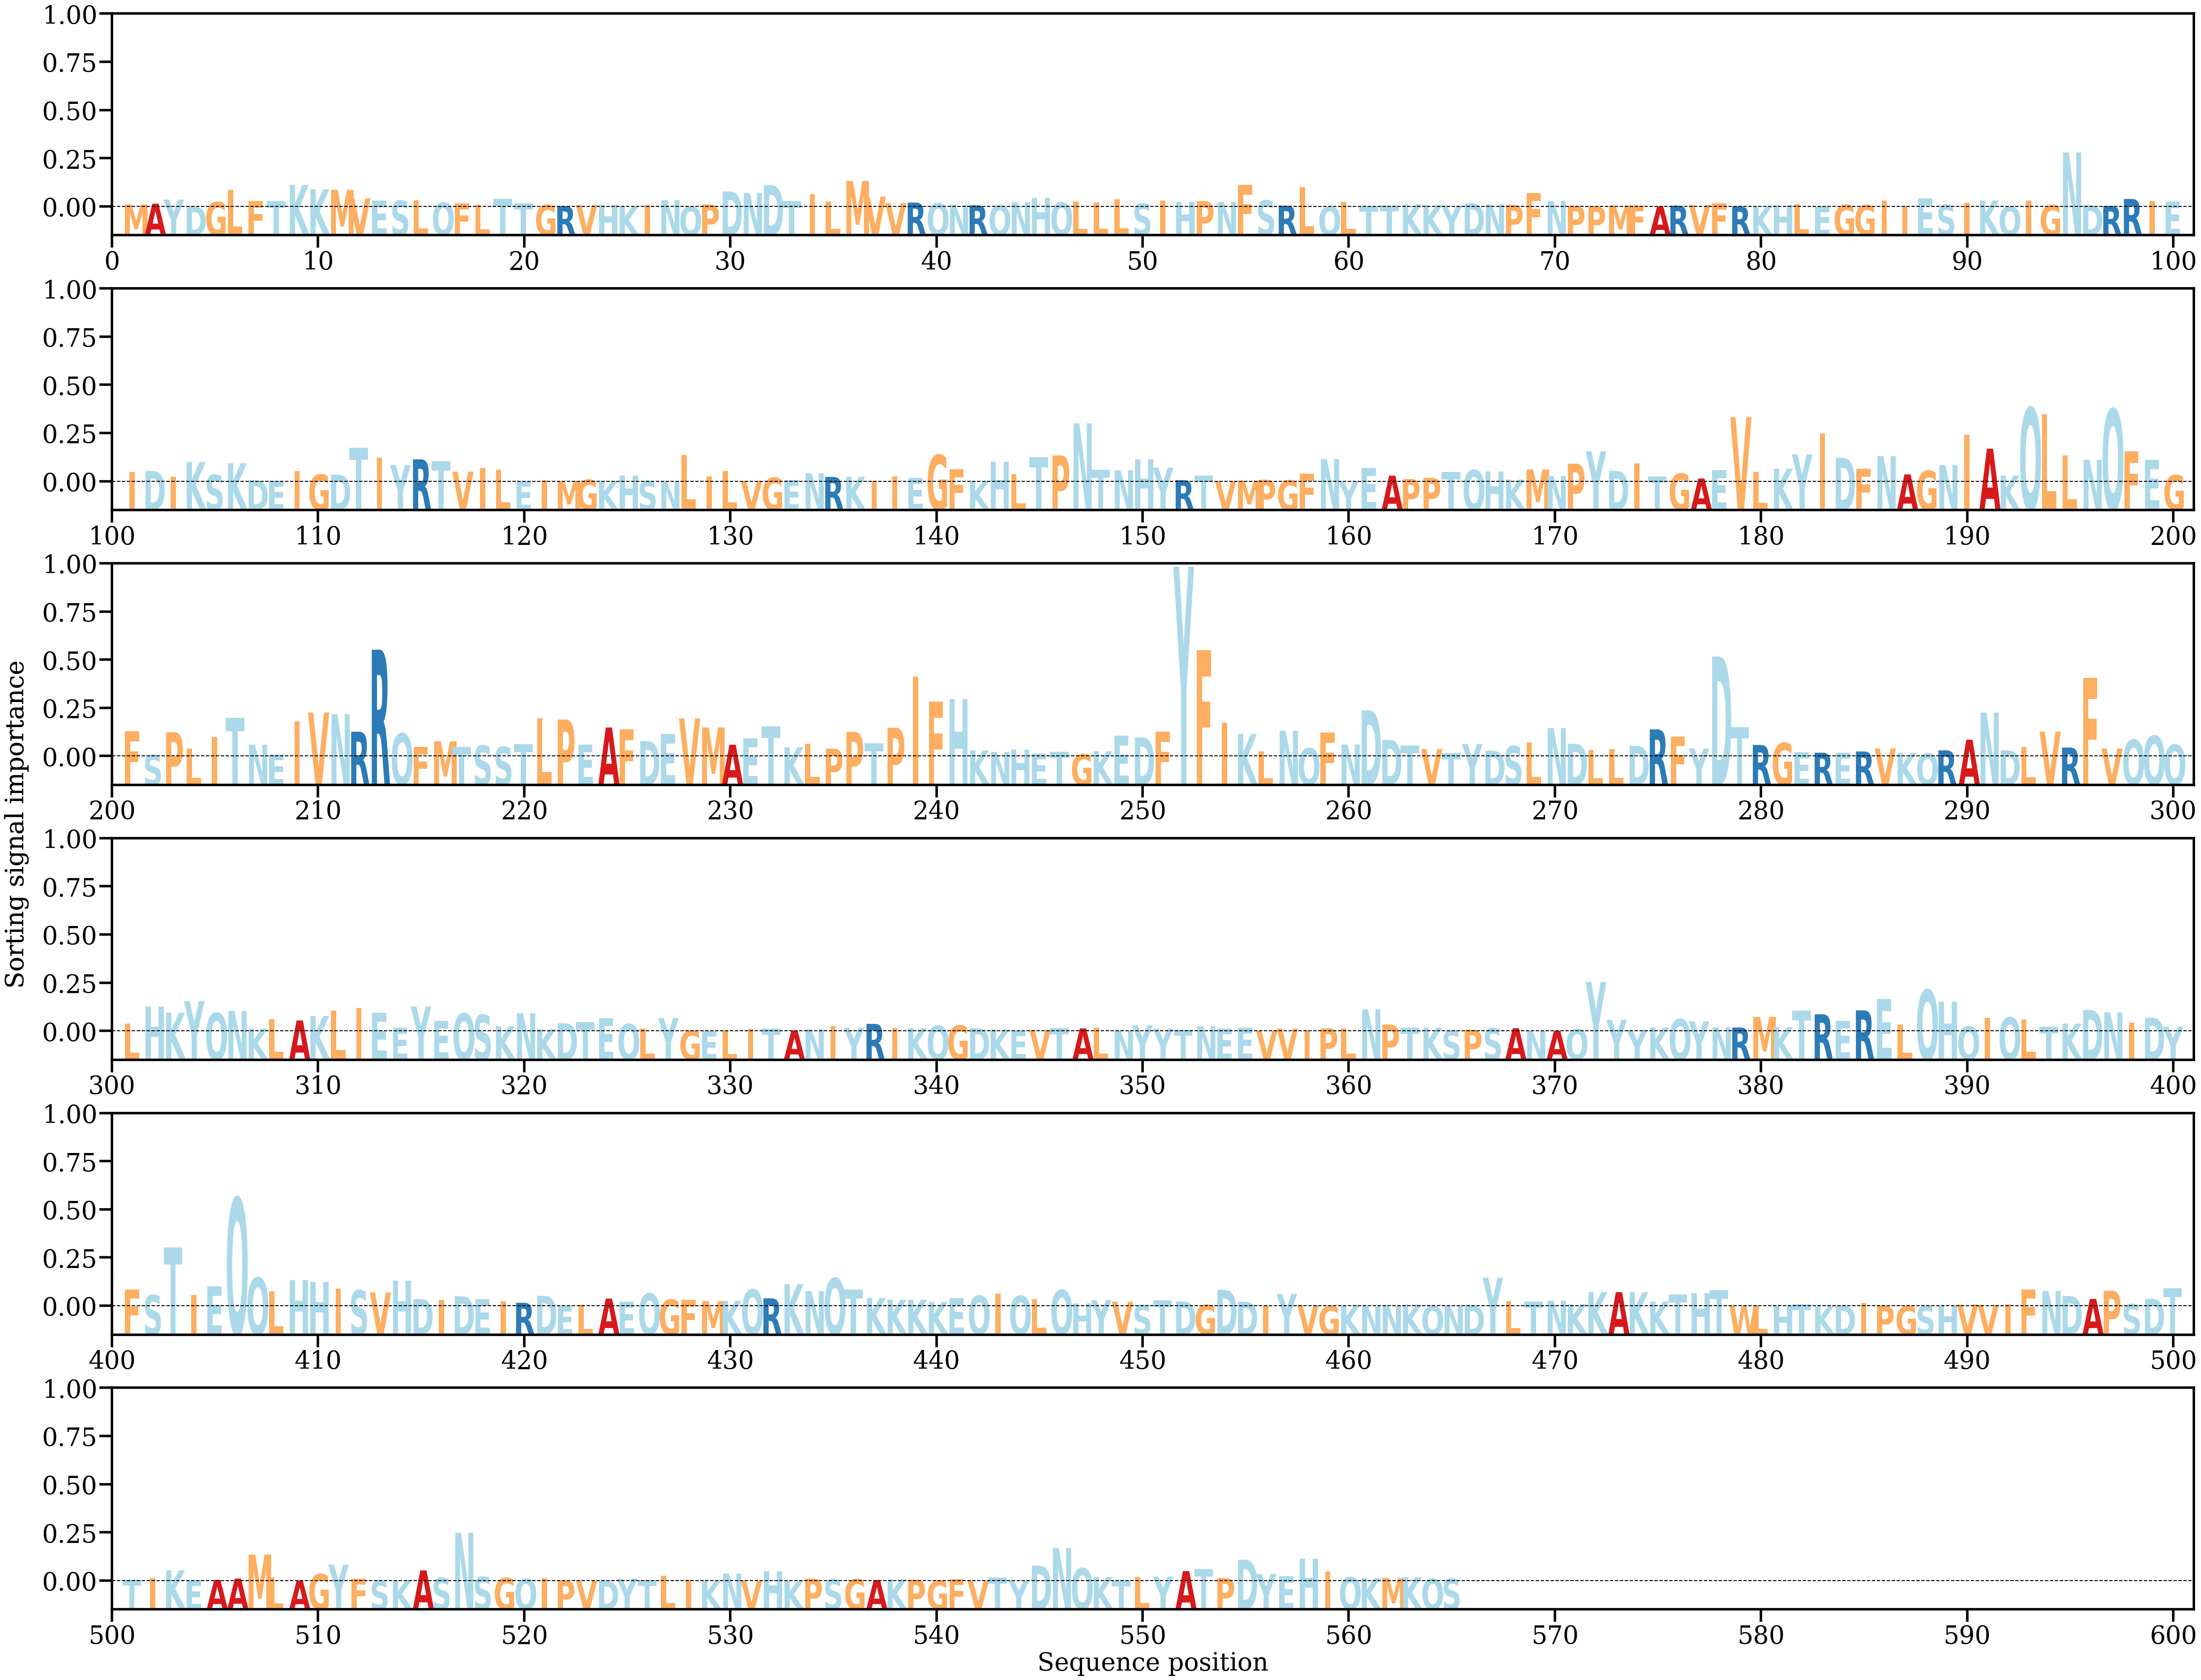

Data behind this chart, as committed beside it:
AA, Alpha
M, [0.00034983]
A, [0.00046961]
Y, [0.00108773]
D, [4.4523033e-05]
G, [0.00072882]
L, [0.00253357]
F, [0.00084313]
T, [0.00088662]
K, [0.00332342]
K, [0.00263789]
M, [0.00257219]
V, [0.00128673]
E, [0.00096438]
S, [0.00092128]
L, [0.00101221]
Q, [0.0006435]
F, [0.00052506]
L, [0.00035376]
T, [0.00121386]
T, [0.00053393]
G, [0.00028666]
R, [0.00011781]
V, [0.00025369]
H, [0.00028524]
K, [6.143761e-05]
I, [0.00026461]
N, [0.00102848]
Q, [4.7077316e-05]
P, [0.00034291]
D, [0.00231811]
N, [0.00207619]
D, [0.00327662]
T, [0.00087096]
I, [0.00188504]
L, [0.0007941]
M, [0.00390059]
V, [0.00154767]
V, [0.0005721]
R, [0.00064145]
Q, [0.00052469]
N, [0.00029732]
R, [0.00022566]
Q, [0.00021667]
N, [0.00066895]
H, [0.00134698]
Q, [0.00066397]
L, [0.00083084]
L, [0.00065761]
L, [0.00111585]
S, [0.00049316]
I, [0.00096089]
H, [0.00073164]
P, [0.00085819]
N, [0.00073458]
F, [0.00328773]
S, [0.00097785]
R, [0.00018257]
L, [0.00293667]
Q, [4.3022454e-05]
L, [0.00071473]
... 505 more rows
